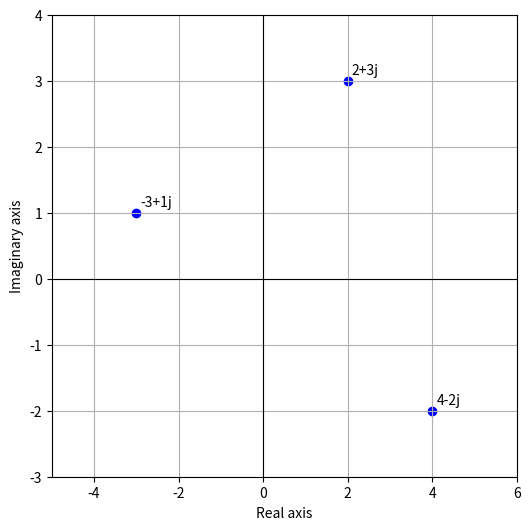

Source code (Python):
# -*- coding: utf-8 -*-
"""
Created on Fri Nov 14 09:13:07 2025

[redacted]
"""

import matplotlib.pyplot as plt

# Points and labels
points = [(2, 3), (-3, 1), (4, -2)]
labels = ["2+3j", "-3+1j", "4-2j"]

# Separate x and y coordinates
x, y = zip(*points)

# Plot
plt.figure(figsize=(6, 6))
plt.scatter(x, y, color='blue')

# Add labels near points
for (xi, yi), label in zip(points, labels):
    plt.text(xi + 0.1, yi + 0.1, label)

# Axes lines
plt.axhline(0, color='black', linewidth=0.8)
plt.axvline(0, color='black', linewidth=0.8)

plt.grid(True)
plt.xlabel("Real axis")
plt.ylabel("Imaginary axis")
plt.xlim(-5, 6)
plt.ylim(-3, 4)

plt.show()